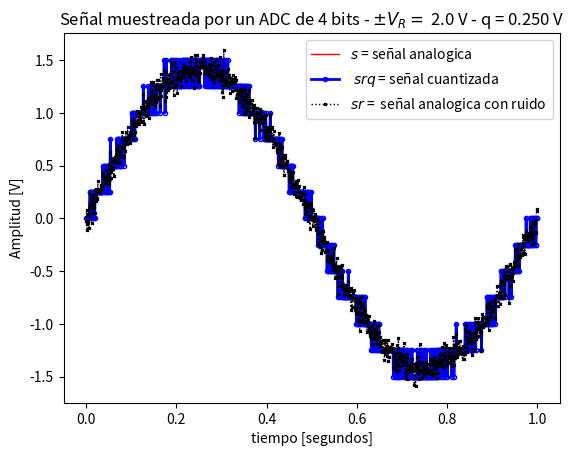
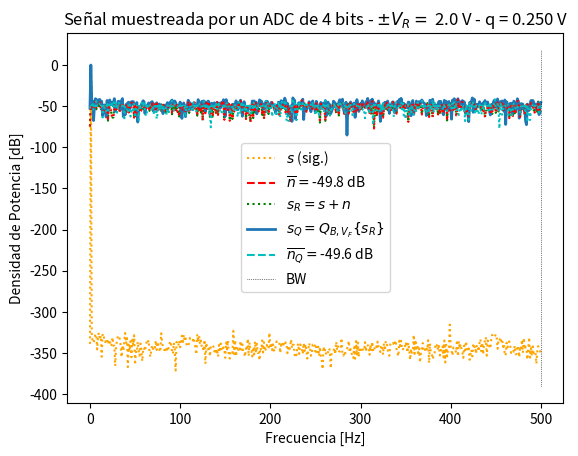
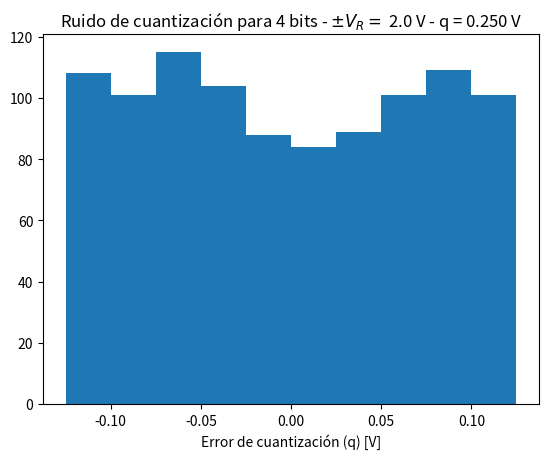
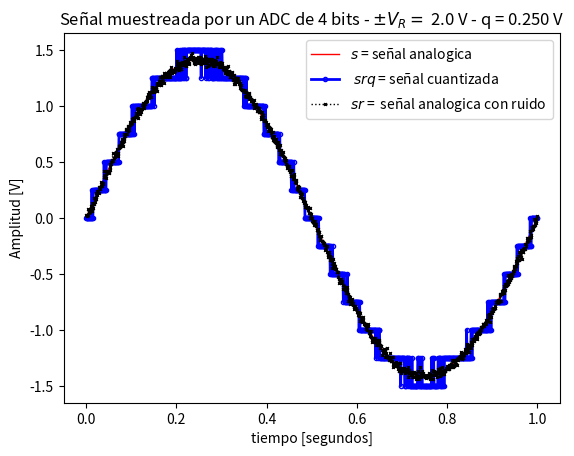
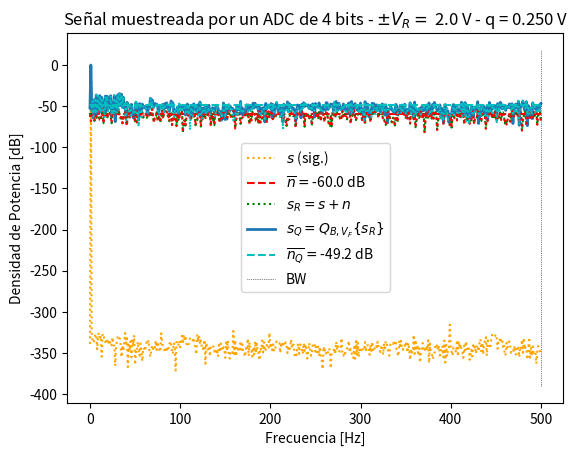
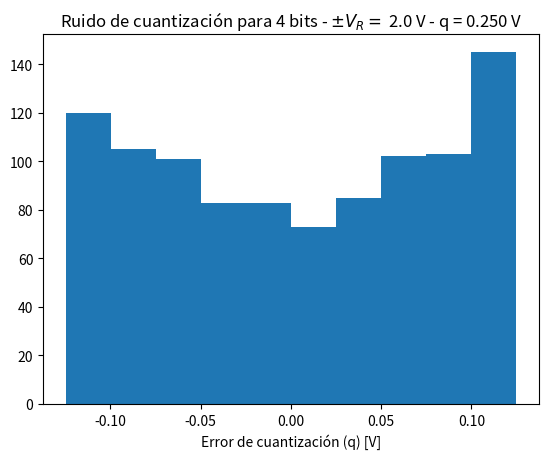
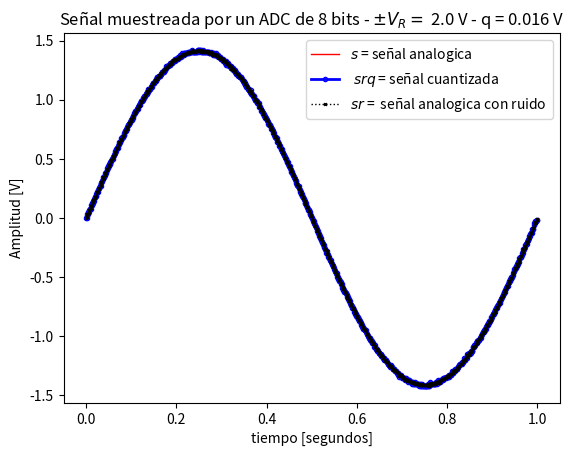
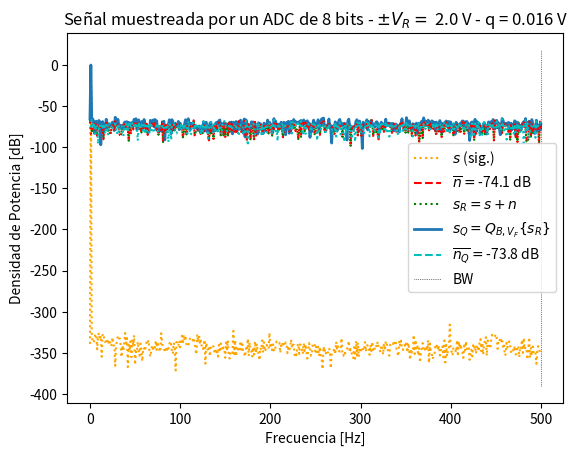
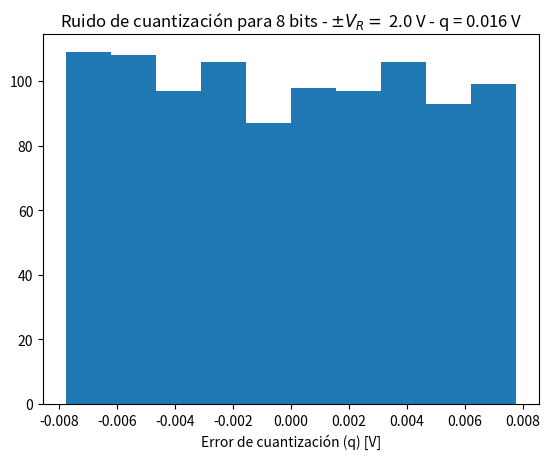
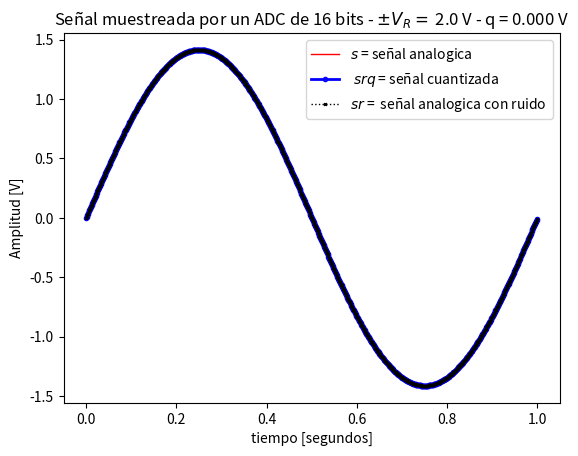
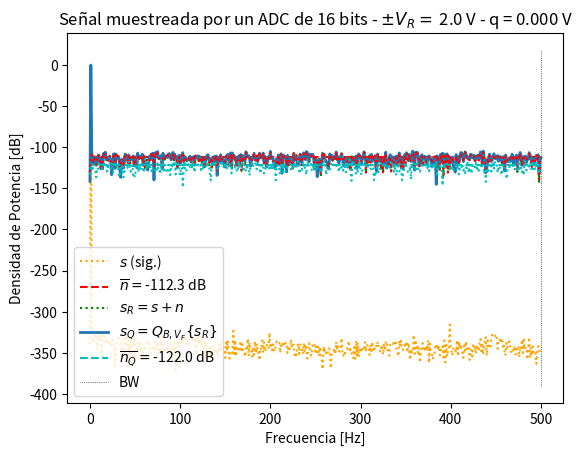
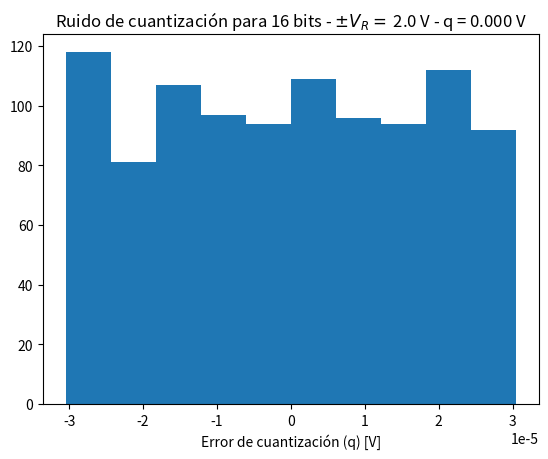
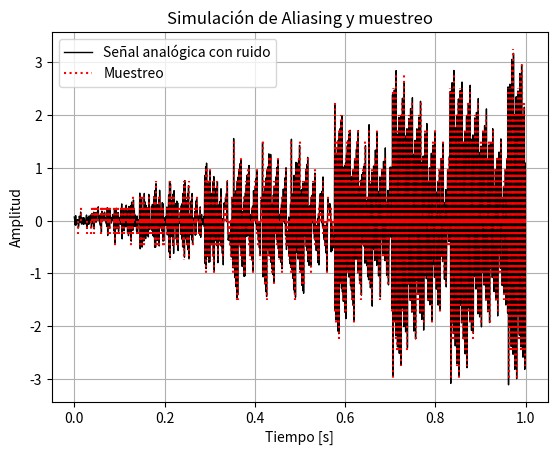

These figures' Python source, in order:
# -*- coding: utf-8 -*-
"""
Created on Mon Mar 31 11:33:38 2025

@author: l
"""

import numpy as np
from scipy import signal
from scipy.fft import fft, fftshift
import matplotlib.pyplot as plt

#%% ADC 4BITS
#%% Funciones a importar

def mi_funcion_sen (vmax, dc, ff, ph, nn, fs):
    
    ts = 1/fs  # tiempo de muestreo
    
    # grilla de sampleo temporal ---> DISRETIZACION DEL TIEMPO (muestreo)
    tt = np.linspace(0, (nn-1)*ts, nn)  # Cambié N por nn
    
    # Grilla de amplitud
    xx = vmax * np.sin(2 * np.pi * ff * tt + ph) + dc  # Sen (W0 . t + fase) // W0 = 2pi . t 
    
    return tt, xx
#%% Datos de la simulacion 

#Datos para el muestreo (sampleo)
fs = 1000 # frecuencia de muestreo (Hz) conviene numero entero conocido 
N = 1000 # cantidad de muestras
 

#Proceso de CUANTIFICACION
# Datos del ADC
B = 4  # bits
Vf = 2 # rango simétrico de +/- Vf Volts
q =  Vf/2**(B-1) # paso de cuantización de q Volts

#Generacion de ruido
pot_ruido_cuant = (q**(2))/12  # Watts 
kn = 1 # escala de la potencia de ruido analógico
pot_ruido_analog = pot_ruido_cuant * kn 

ts = 1/fs # tiempo de muestreo
df =  fs/N # resolución espectral

# %% Llamada a la función y procesamiento
tt, xx = mi_funcion_sen(vmax=2, dc=0, ff=1, ph=0, nn=N, fs=fs)

# Normalizamos la función con el desvío estándar
xn = xx / np.std(xx)
print(xn)
#De esta manera, la varianza es unitaria, y la potencia de 1W

#%% Experimento 

# Señal analogica
analog_sig = xn

#Generacion de ruido analogico aleatorio
nn = np.random.normal(0, np.sqrt(pot_ruido_analog), N)

#Señal analogica con ruido 
sr = analog_sig + nn 


#Señal cuantizada con ruido
srq = np.round(sr/q)*q 

#Ruido de cuantizacion
nq =  srq -sr 


#%% Visualiacion de resultados 

##################
# Señal temporal
##################

plt.figure(1)


#Grafico de la señal sin ruido
plt.plot(tt, analog_sig, lw=1,linestyle='-', color ="red", label='$ s $ = señal analogica' )
# Gráfico de señal cuantizada con ruido
plt.plot(tt, srq, lw=2, linestyle='-', color='blue', marker='o', markersize=3, markerfacecolor='blue', markeredgecolor='blue', fillstyle='none', label=' $ srq $ = señal cuantizada')
# Gráfico de señal analógica con ruido
plt.plot(tt, sr, lw=1, color='black', marker='x', linestyle='dotted', markersize=2, markerfacecolor='red', markeredgecolor='black', fillstyle='none', label='$ sr $ =  señal analogica con ruido')


plt.title('Señal muestreada por un ADC de {:d} bits - $\pm V_R= $ {:3.1f} V - q = {:3.3f} V'.format(B, Vf, q) )
plt.xlabel('tiempo [segundos]')
plt.ylabel('Amplitud [V]')
axes_hdl = plt.gca()
axes_hdl.legend()
plt.show()


###########
# Espectro
###########

plt.figure(2)

ft_SR = 1/N*np.fft.fft( sr) 
ft_Srq = 1/N*np.fft.fft( srq)
ft_As = 1/N*np.fft.fft( analog_sig)
ft_Nq = 1/N*np.fft.fft( nq)
ft_Nn = 1/N*np.fft.fft( nn)
#Graficamos de 0 a nyquist, porque sabemos que la transformada tiene simetria en 0. 

# grilla de sampleo frecuencial
ff = np.linspace(0, (N-1)*df, N)

bfrec = ff <= fs/2 #Vector de n valores que hace que me quede con LA MITAD el vector, nos devuelve un verdadero o falso segun la condicion 

Nnq_mean = np.mean(np.abs(ft_Nq)**2)
nNn_mean = np.mean(np.abs(ft_Nn)**2)

plt.plot( ff[bfrec], 10* np.log10(2*np.abs(ft_As[bfrec])**2), color='orange', ls='dotted', label='$ s $ (sig.)' )
plt.plot( np.array([ ff[bfrec][0], ff[bfrec][-1] ]), 10* np.log10(2* np.array([nNn_mean, nNn_mean]) ), '--r', label= '$ \overline{n} = $' + '{:3.1f} dB'.format(10* np.log10(2* nNn_mean)) )
plt.plot( ff[bfrec], 10* np.log10(2*np.abs(ft_SR[bfrec])**2), ':g', label='$ s_R = s + n $' )
plt.plot( ff[bfrec], 10* np.log10(2*np.abs(ft_Srq[bfrec])**2), lw=2, label='$ s_Q = Q_{B,V_F}\{s_R\}$' )
plt.plot( np.array([ ff[bfrec][0], ff[bfrec][-1] ]), 10* np.log10(2* np.array([Nnq_mean, Nnq_mean]) ), '--c', label='$ \overline{n_Q} = $' + '{:3.1f} dB'.format(10* np.log10(2* Nnq_mean)) )
plt.plot( ff[bfrec], 10* np.log10(2*np.abs(ft_Nn[bfrec])**2), ':r')
plt.plot( ff[bfrec], 10* np.log10(2*np.abs(ft_Nq[bfrec])**2), ':c')
plt.plot( np.array([ ff[bfrec][-1], ff[bfrec][-1] ]), plt.ylim(), ':k', label='BW', lw = 0.5  )

plt.title('Señal muestreada por un ADC de {:d} bits - $\pm V_R= $ {:3.1f} V - q = {:3.3f} V'.format(B, Vf, q) )
plt.ylabel('Densidad de Potencia [dB]')
plt.xlabel('Frecuencia [Hz]')
axes_hdl = plt.gca()
axes_hdl.legend()

#############
# Histograma
#############

plt.figure(3)
bins = 10
plt.hist(nq.flatten(), bins=bins)
plt.title( 'Ruido de cuantización para {:d} bits - $\pm V_R= $ {:3.1f} V - q = {:3.3f} V'.format(B, Vf, q))

plt.xlabel('Error de cuantización (q) [V]')

#%% ADC 4 BITS KN=1/10
#%% Funciones a importar

# Senoidal cuya potencia tenga 1Watt-> Esto facilita la conversion en dB

def mi_funcion_sen (vmax, dc, ff, ph, nn, fs):
    
    ts = 1/fs  # tiempo de muestreo
    
    # grilla de sampleo temporal ---> DISRETIZACION DEL TIEMPO (muestreo)
    tt = np.linspace(0, (nn-1)*ts, nn)  # Cambié N por nn
    
    # Grilla de amplitud
    xx = vmax * np.sin(2 * np.pi * ff * tt + ph) + dc  # Sen (W0 . t + fase) // W0 = 2pi . t 
    
    return tt, xx
#%% Datos de la simulacion 


#Datos para el muestreo (sampleo)
fs = 1000 # frecuencia de muestreo (Hz) conviene numero entero conocido 
N = 1000 # cantidad de muestras
 

#Proceso de CUANTIFICACION
# Datos del ADC
B = 4  # bits
Vf = 2 # rango simétrico de +/- Vf Volts
q =  Vf/2**(B-1) # paso de cuantización de q Volts

#Generacion de ruido
pot_ruido_cuant = (q**(2))/12  # Watts 
kn = 1/10 # escala de la potencia de ruido analógico
pot_ruido_analog = pot_ruido_cuant * kn 

ts = 1/fs # tiempo de muestreo
df =  fs/N # resolución espectral

# %% Llamada a la función y procesamiento
tt, xx = mi_funcion_sen(vmax=2, dc=0, ff=1, ph=0, nn=N, fs=fs)

# Normalizamos la función con el desvío estándar
xn = xx / np.std(xx)
print(xn)
#De esta manera, la varianza es unitaria, y la potencia de 1W

#%% Experimento 

# Señal analogica
analog_sig = xn

#Generacion de ruido analogico aleatorio
nn = np.random.normal(0, np.sqrt(pot_ruido_analog), N)

#Señal analogica con ruido 
sr = analog_sig + nn 


#Señal cuantizada con ruido
srq = np.round(sr/q)*q 

#Ruido de cuantizacion
nq =  srq -sr 


#%% Visualiacion de resultados 

##################
# Señal temporal
##################

plt.figure(4)


#Grafico de la señal sin ruido
plt.plot(tt, analog_sig, lw=1,linestyle='-', color ="red", label='$ s $ = señal analogica' )
# Gráfico de señal cuantizada con ruido
plt.plot(tt, srq, lw=2, linestyle='-', color='blue', marker='o', markersize=3, markerfacecolor='blue', markeredgecolor='blue', fillstyle='none', label=' $ srq $ = señal cuantizada')
# Gráfico de señal analógica con ruido
plt.plot(tt, sr, lw=1, color='black', marker='x', linestyle='dotted', markersize=2, markerfacecolor='red', markeredgecolor='black', fillstyle='none', label='$ sr $ =  señal analogica con ruido')


plt.title('Señal muestreada por un ADC de {:d} bits - $\pm V_R= $ {:3.1f} V - q = {:3.3f} V'.format(B, Vf, q) )
plt.xlabel('tiempo [segundos]')
plt.ylabel('Amplitud [V]')
axes_hdl = plt.gca()
axes_hdl.legend()
plt.show()


###########
# Espectro
###########

plt.figure(5)

ft_SR = 1/N*np.fft.fft( sr) 
ft_Srq = 1/N*np.fft.fft( srq)
ft_As = 1/N*np.fft.fft( analog_sig)
ft_Nq = 1/N*np.fft.fft( nq)
ft_Nn = 1/N*np.fft.fft( nn)
#Graficamos de 0 a nyquist, porque sabemos que la transformada tiene simetria en 0. 

# grilla de sampleo frecuencial
ff = np.linspace(0, (N-1)*df, N)

bfrec = ff <= fs/2 #Vector de n valores que hace que me quede con LA MITAD el vector, nos devuelve un verdadero o falso segun la condicion 

Nnq_mean = np.mean(np.abs(ft_Nq)**2)
nNn_mean = np.mean(np.abs(ft_Nn)**2)

plt.plot( ff[bfrec], 10* np.log10(2*np.abs(ft_As[bfrec])**2), color='orange', ls='dotted', label='$ s $ (sig.)' )
plt.plot( np.array([ ff[bfrec][0], ff[bfrec][-1] ]), 10* np.log10(2* np.array([nNn_mean, nNn_mean]) ), '--r', label= '$ \overline{n} = $' + '{:3.1f} dB'.format(10* np.log10(2* nNn_mean)) )
plt.plot( ff[bfrec], 10* np.log10(2*np.abs(ft_SR[bfrec])**2), ':g', label='$ s_R = s + n $' )
plt.plot( ff[bfrec], 10* np.log10(2*np.abs(ft_Srq[bfrec])**2), lw=2, label='$ s_Q = Q_{B,V_F}\{s_R\}$' )
plt.plot( np.array([ ff[bfrec][0], ff[bfrec][-1] ]), 10* np.log10(2* np.array([Nnq_mean, Nnq_mean]) ), '--c', label='$ \overline{n_Q} = $' + '{:3.1f} dB'.format(10* np.log10(2* Nnq_mean)) )
plt.plot( ff[bfrec], 10* np.log10(2*np.abs(ft_Nn[bfrec])**2), ':r')
plt.plot( ff[bfrec], 10* np.log10(2*np.abs(ft_Nq[bfrec])**2), ':c')
plt.plot( np.array([ ff[bfrec][-1], ff[bfrec][-1] ]), plt.ylim(), ':k', label='BW', lw = 0.5  )

plt.title('Señal muestreada por un ADC de {:d} bits - $\pm V_R= $ {:3.1f} V - q = {:3.3f} V'.format(B, Vf, q) )
plt.ylabel('Densidad de Potencia [dB]')
plt.xlabel('Frecuencia [Hz]')
axes_hdl = plt.gca()
axes_hdl.legend()

#############
# Histograma
#############

plt.figure(6)
bins = 10
plt.hist(nq.flatten(), bins=bins)
plt.title( 'Ruido de cuantización para {:d} bits - $\pm V_R= $ {:3.1f} V - q = {:3.3f} V'.format(B, Vf, q))

plt.xlabel('Error de cuantización (q) [V]')

#%% ADC 8 BITS KN=1
#%% Funciones a importar

# Senoidal cuya potencia tenga 1Watt-> Esto facilita la conversion en dB

def mi_funcion_sen (vmax, dc, ff, ph, nn, fs):
    
    ts = 1/fs  # tiempo de muestreo
    
    # grilla de sampleo temporal ---> DISRETIZACION DEL TIEMPO (muestreo)
    tt = np.linspace(0, (nn-1)*ts, nn)  # Cambié N por nn
    
    # Grilla de amplitud
    xx = vmax * np.sin(2 * np.pi * ff * tt + ph) + dc  # Sen (W0 . t + fase) // W0 = 2pi . t 
    
    return tt, xx
#%% Datos de la simulacion 

#Datos para el muestreo (sampleo)
fs = 1000 # frecuencia de muestreo (Hz) conviene numero entero conocido 
N = 1000 # cantidad de muestras
 

#Proceso de CUANTIFICACION
# Datos del ADC
B = 8  # bits
Vf = 2 # rango simétrico de +/- Vf Volts
q =  Vf/2**(B-1) # paso de cuantización de q Volts

#Generacion de ruido
pot_ruido_cuant = (q**(2))/12  # Watts 
kn = 1. # escala de la potencia de ruido analógico
pot_ruido_analog = pot_ruido_cuant * kn 

ts = 1/fs # tiempo de muestreo
df =  fs/N # resolución espectral

# %% Llamada a la función y procesamiento
tt, xx = mi_funcion_sen(vmax=2, dc=0, ff=1, ph=0, nn=N, fs=fs)

# Normalizamos la función con el desvío estándar
xn = xx / np.std(xx)
print(xn)
#De esta manera, la varianza es unitaria, y la potencia de 1W

#%% Experimento 

# Señal analogica
analog_sig = xn

#Generacion de ruido analogico aleatorio
nn = np.random.normal(0, np.sqrt(pot_ruido_analog), N)

#Señal analogica con ruido 
sr = analog_sig + nn 


#Señal cuantizada con ruido
srq = np.round(sr/q)*q 

#Ruido de cuantizacion
nq =  srq -sr 


#%% Visualiacion de resultados 

##################
# Señal temporal
##################

plt.figure(7)


#Grafico de la señal sin ruido
plt.plot(tt, analog_sig, lw=1,linestyle='-', color ="red", label='$ s $ = señal analogica' )
# Gráfico de señal cuantizada con ruido
plt.plot(tt, srq, lw=2, linestyle='-', color='blue', marker='o', markersize=3, markerfacecolor='blue', markeredgecolor='blue', fillstyle='none', label=' $ srq $ = señal cuantizada')
# Gráfico de señal analógica con ruido
plt.plot(tt, sr, lw=1, color='black', marker='x', linestyle='dotted', markersize=2, markerfacecolor='red', markeredgecolor='black', fillstyle='none', label='$ sr $ =  señal analogica con ruido')


plt.title('Señal muestreada por un ADC de {:d} bits - $\pm V_R= $ {:3.1f} V - q = {:3.3f} V'.format(B, Vf, q) )
plt.xlabel('tiempo [segundos]')
plt.ylabel('Amplitud [V]')
axes_hdl = plt.gca()
axes_hdl.legend()
plt.show()


###########
# Espectro
###########

plt.figure(8)

ft_SR = 1/N*np.fft.fft( sr) 
ft_Srq = 1/N*np.fft.fft( srq)
ft_As = 1/N*np.fft.fft( analog_sig)
ft_Nq = 1/N*np.fft.fft( nq)
ft_Nn = 1/N*np.fft.fft( nn)
#Graficamos de 0 a nyquist, porque sabemos que la transformada tiene simetria en 0. 

# grilla de sampleo frecuencial
ff = np.linspace(0, (N-1)*df, N)

bfrec = ff <= fs/2 #Vector de n valores que hace que me quede con LA MITAD el vector, nos devuelve un verdadero o falso segun la condicion 

Nnq_mean = np.mean(np.abs(ft_Nq)**2)
nNn_mean = np.mean(np.abs(ft_Nn)**2)

plt.plot( ff[bfrec], 10* np.log10(2*np.abs(ft_As[bfrec])**2), color='orange', ls='dotted', label='$ s $ (sig.)' )
plt.plot( np.array([ ff[bfrec][0], ff[bfrec][-1] ]), 10* np.log10(2* np.array([nNn_mean, nNn_mean]) ), '--r', label= '$ \overline{n} = $' + '{:3.1f} dB'.format(10* np.log10(2* nNn_mean)) )
plt.plot( ff[bfrec], 10* np.log10(2*np.abs(ft_SR[bfrec])**2), ':g', label='$ s_R = s + n $' )
plt.plot( ff[bfrec], 10* np.log10(2*np.abs(ft_Srq[bfrec])**2), lw=2, label='$ s_Q = Q_{B,V_F}\{s_R\}$' )
plt.plot( np.array([ ff[bfrec][0], ff[bfrec][-1] ]), 10* np.log10(2* np.array([Nnq_mean, Nnq_mean]) ), '--c', label='$ \overline{n_Q} = $' + '{:3.1f} dB'.format(10* np.log10(2* Nnq_mean)) )
plt.plot( ff[bfrec], 10* np.log10(2*np.abs(ft_Nn[bfrec])**2), ':r')
plt.plot( ff[bfrec], 10* np.log10(2*np.abs(ft_Nq[bfrec])**2), ':c')
plt.plot( np.array([ ff[bfrec][-1], ff[bfrec][-1] ]), plt.ylim(), ':k', label='BW', lw = 0.5  )

plt.title('Señal muestreada por un ADC de {:d} bits - $\pm V_R= $ {:3.1f} V - q = {:3.3f} V'.format(B, Vf, q) )
plt.ylabel('Densidad de Potencia [dB]')
plt.xlabel('Frecuencia [Hz]')
axes_hdl = plt.gca()
axes_hdl.legend()

#############
# Histograma
#############

plt.figure(9)
bins = 10
plt.hist(nq.flatten(), bins=bins)
plt.title( 'Ruido de cuantización para {:d} bits - $\pm V_R= $ {:3.1f} V - q = {:3.3f} V'.format(B, Vf, q))

plt.xlabel('Error de cuantización (q) [V]')


#%% ADC 16 BITS KN=10

#%% Funciones a importar

# Senoidal cuya potencia tenga 1Watt-> Esto facilita la conversion en dB

def mi_funcion_sen (vmax, dc, ff, ph, nn, fs):
    
    ts = 1/fs  # tiempo de muestreo
    
    # grilla de sampleo temporal ---> DISRETIZACION DEL TIEMPO (muestreo)
    tt = np.linspace(0, (nn-1)*ts, nn)  # Cambié N por nn
    
    # Grilla de amplitud
    xx = vmax * np.sin(2 * np.pi * ff * tt + ph) + dc  # Sen (W0 . t + fase) // W0 = 2pi . t 
    
    return tt, xx
#%% Datos de la simulacion 

#Datos para el muestreo (sampleo)
fs = 1000 # frecuencia de muestreo (Hz) conviene numero entero conocido 
N = 1000 # cantidad de muestras
 

#Proceso de CUANTIFICACION
# Datos del ADC
B = 16  # bits
Vf = 2 # rango simétrico de +/- Vf Volts
q =  Vf/2**(B-1) # paso de cuantización de q Volts

#Generacion de ruido
pot_ruido_cuant = (q**(2))/12  # Watts 
kn = 10 # escala de la potencia de ruido analógico
pot_ruido_analog = pot_ruido_cuant * kn 

ts = 1/fs # tiempo de muestreo
df =  fs/N # resolución espectral

# %% Llamada a la función y procesamiento
tt, xx = mi_funcion_sen(vmax=2, dc=0, ff=1, ph=0, nn=N, fs=fs)

# Normalizamos la función con el desvío estándar
xn = xx / np.std(xx)
print(xn)
#De esta manera, la varianza es unitaria, y la potencia de 1W

#%% Experimento 

# Señal analogica
analog_sig = xn

#Generacion de ruido analogico aleatorio
nn = np.random.normal(0, np.sqrt(pot_ruido_analog), N)

#Señal analogica con ruido 
sr = analog_sig + nn 


#Señal cuantizada con ruido
srq = np.round(sr/q)*q 

#Ruido de cuantizacion
nq =  srq -sr 


#%% Visualiacion de resultados 

##################
# Señal temporal
##################

plt.figure(10)


#Grafico de la señal sin ruido
plt.plot(tt, analog_sig, lw=1,linestyle='-', color ="red", label='$ s $ = señal analogica' )
# Gráfico de señal cuantizada con ruido
plt.plot(tt, srq, lw=2, linestyle='-', color='blue', marker='o', markersize=3, markerfacecolor='blue', markeredgecolor='blue', fillstyle='none', label=' $ srq $ = señal cuantizada')
# Gráfico de señal analógica con ruido
plt.plot(tt, sr, lw=1, color='black', marker='x', linestyle='dotted', markersize=2, markerfacecolor='red', markeredgecolor='black', fillstyle='none', label='$ sr $ =  señal analogica con ruido')


plt.title('Señal muestreada por un ADC de {:d} bits - $\pm V_R= $ {:3.1f} V - q = {:3.3f} V'.format(B, Vf, q) )
plt.xlabel('tiempo [segundos]')
plt.ylabel('Amplitud [V]')
axes_hdl = plt.gca()
axes_hdl.legend()
plt.show()


###########
# Espectro
###########

plt.figure(11)

ft_SR = 1/N*np.fft.fft( sr) 
ft_Srq = 1/N*np.fft.fft( srq)
ft_As = 1/N*np.fft.fft( analog_sig)
ft_Nq = 1/N*np.fft.fft( nq)
ft_Nn = 1/N*np.fft.fft( nn)
#Graficamos de 0 a nyquist, porque sabemos que la transformada tiene simetria en 0. 

# grilla de sampleo frecuencial
ff = np.linspace(0, (N-1)*df, N)

bfrec = ff <= fs/2 #Vector de n valores que hace que me quede con LA MITAD el vector, nos devuelve un verdadero o falso segun la condicion 

Nnq_mean = np.mean(np.abs(ft_Nq)**2)
nNn_mean = np.mean(np.abs(ft_Nn)**2)

plt.plot( ff[bfrec], 10* np.log10(2*np.abs(ft_As[bfrec])**2), color='orange', ls='dotted', label='$ s $ (sig.)' )
plt.plot( np.array([ ff[bfrec][0], ff[bfrec][-1] ]), 10* np.log10(2* np.array([nNn_mean, nNn_mean]) ), '--r', label= '$ \overline{n} = $' + '{:3.1f} dB'.format(10* np.log10(2* nNn_mean)) )
plt.plot( ff[bfrec], 10* np.log10(2*np.abs(ft_SR[bfrec])**2), ':g', label='$ s_R = s + n $' )
plt.plot( ff[bfrec], 10* np.log10(2*np.abs(ft_Srq[bfrec])**2), lw=2, label='$ s_Q = Q_{B,V_F}\{s_R\}$' )
plt.plot( np.array([ ff[bfrec][0], ff[bfrec][-1] ]), 10* np.log10(2* np.array([Nnq_mean, Nnq_mean]) ), '--c', label='$ \overline{n_Q} = $' + '{:3.1f} dB'.format(10* np.log10(2* Nnq_mean)) )
plt.plot( ff[bfrec], 10* np.log10(2*np.abs(ft_Nn[bfrec])**2), ':r')
plt.plot( ff[bfrec], 10* np.log10(2*np.abs(ft_Nq[bfrec])**2), ':c')
plt.plot( np.array([ ff[bfrec][-1], ff[bfrec][-1] ]), plt.ylim(), ':k', label='BW', lw = 0.5  )

plt.title('Señal muestreada por un ADC de {:d} bits - $\pm V_R= $ {:3.1f} V - q = {:3.3f} V'.format(B, Vf, q) )
plt.ylabel('Densidad de Potencia [dB]')
plt.xlabel('Frecuencia [Hz]')
axes_hdl = plt.gca()
axes_hdl.legend()

#############
# Histograma
#############

plt.figure(12)
bins = 10
plt.hist(nq.flatten(), bins=bins)
plt.title( 'Ruido de cuantización para {:d} bits - $\pm V_R= $ {:3.1f} V - q = {:3.3f} V'.format(B, Vf, q))

plt.xlabel('Error de cuantización (q) [V]')

#%% Simular elaliasing 
#%% Datos de la simulacion 

#Datos para el muestreo (sampleo)
fs = 1000 # frecuencia de muestreo (Hz) conviene numero entero conocido 
N = 1000 # cantidad de muestras
 

#Proceso de CUANTIFICACION
# Datos del ADC
B = 4  # bits
Vf = 2 # rango simétrico de +/- Vf Volts
q =  Vf/2**(B-1) # paso de cuantización de q Volts

#Generacion de ruido
pot_ruido_cuant = (q**(2))/12  # Watts 
kn = 1 # escala de la potencia de ruido analógico
pot_ruido_analog = pot_ruido_cuant * kn 

ts = 1/fs # tiempo de muestreo
df =  fs/N # resolución espectral

# %% Llamada a la función y procesamiento
tt, xx = mi_funcion_sen(vmax=2, dc=0, ff=500, ph=0, nn=N, fs=fs)

# Normalizamos la función con el desvío estándar
xn = xx / np.std(xx)
print(xn)
#De esta manera, la varianza es unitaria, y la potencia de 1W

#%% Experimento 

# Señal analogica
analog_sig = xn

#Generacion de ruido analogico aleatorio
nn = np.random.normal(0, np.sqrt(pot_ruido_analog), N)

#Señal analogica con ruido 
sr = analog_sig + nn 


#Señal cuantizada con ruido
srq = np.round(sr/q)*q 

#Ruido de cuantizacion
nq =  srq -sr 

#%% Graficar los resultados

plt.figure(14)

# Señales 
plt.plot(tt, sr, label='Señal analógica con ruido', color= 'black', linewidth=1)
plt.vlines(tt, ymin=0, ymax=srq, colors='r', linestyles='dotted', label='Muestreo')

# Títulos y etiquetas
plt.title('Simulación de Aliasing y muestreo')
plt.xlabel('Tiempo [s]')
plt.ylabel('Amplitud')
plt.legend()
plt.grid(True)
plt.show()
